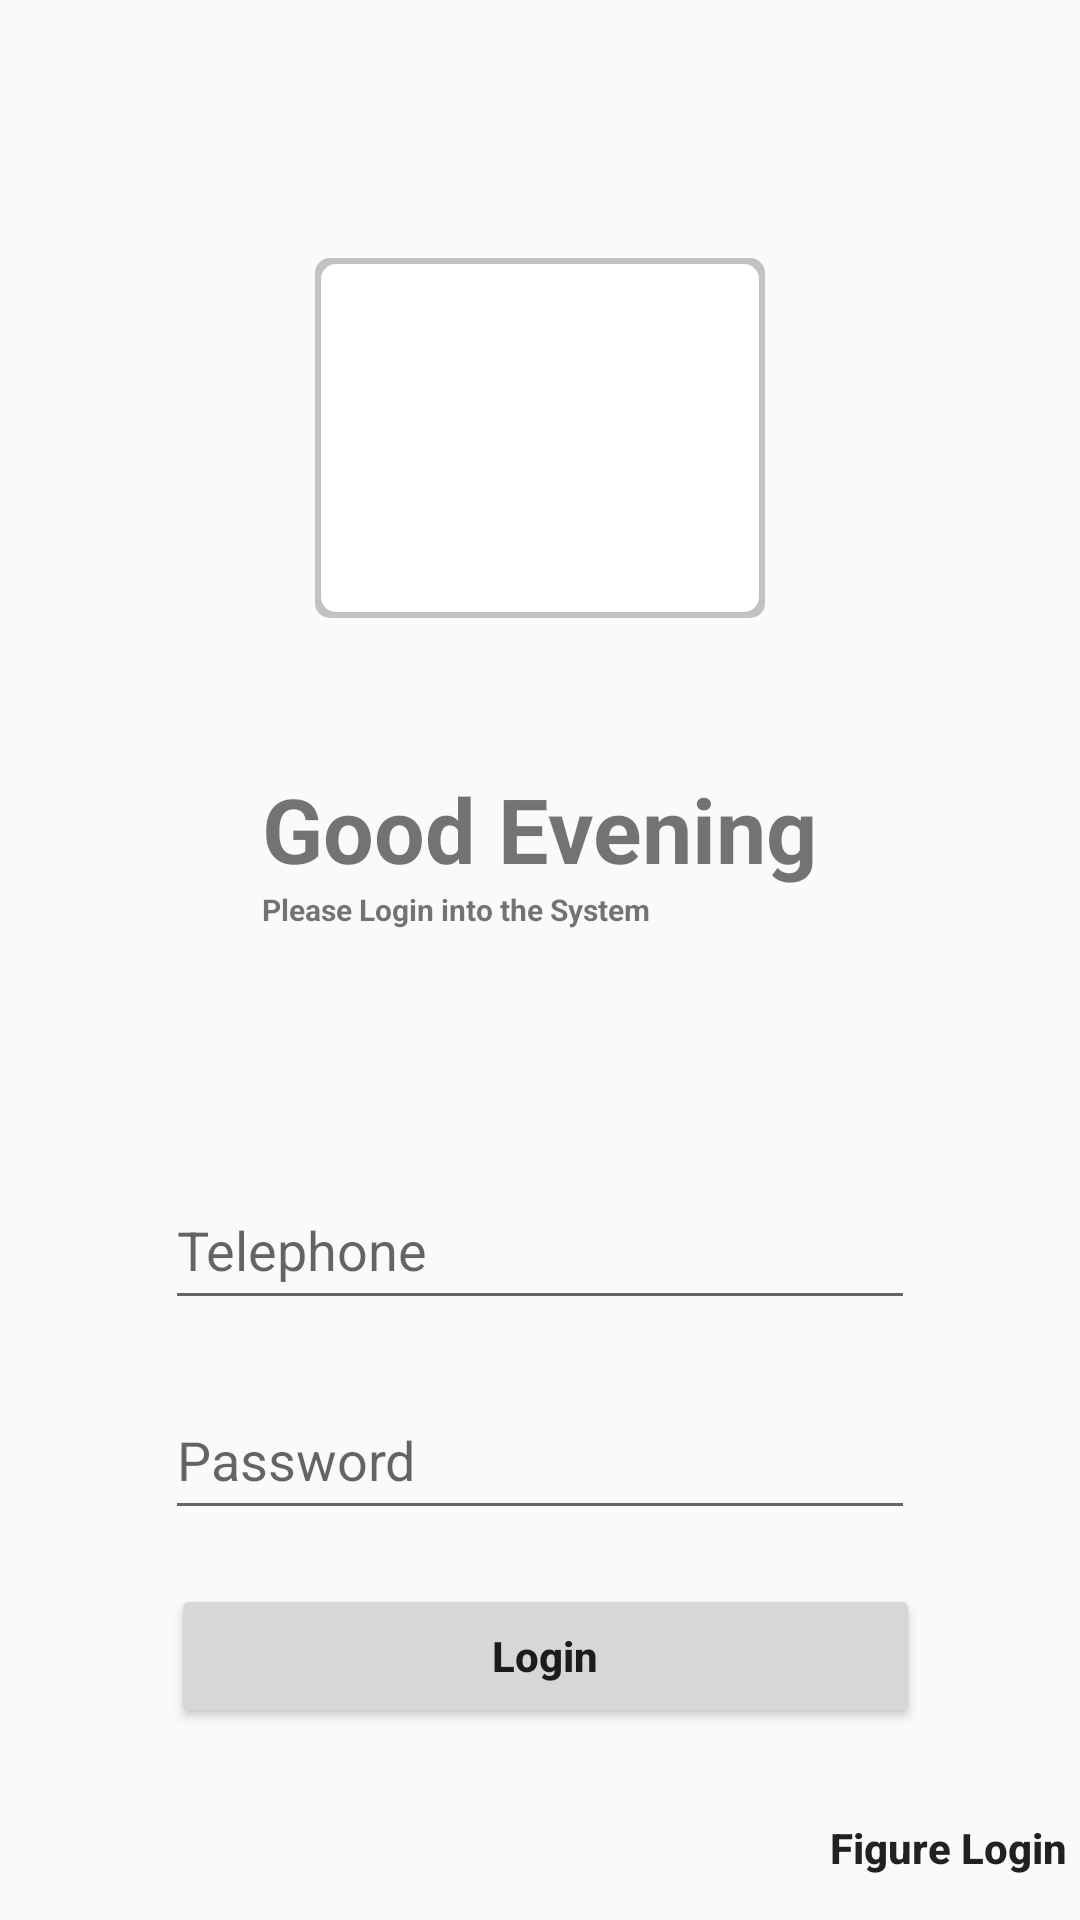

The Android layout XML behind this screen, and the referenced resources:
<!-- AndroidManifest.xml: application theme Theme.S4_Demo -->
<!-- res/layout/login_layout.xml -->
<?xml version="1.0" encoding="utf-8"?>
<ScrollView
    xmlns:android="http://schemas.android.com/apk/res/android"
    xmlns:tools="http://schemas.android.com/tools"
    android:layout_height="match_parent"
    android:layout_width="match_parent"
    tools:context=".LoginActivity"
    android:fillViewport="true">

    <LinearLayout
        android:layout_width="match_parent"
        android:layout_height="match_parent"
        android:orientation="vertical"
        >

        <FrameLayout
            android:layout_width="match_parent"
            android:layout_height="0dp"
            android:layout_weight="0.4">
            <ImageView
                android:layout_width="150sp"
                android:layout_height="120sp"
                android:id="@+id/log_img"
                android:layout_gravity="bottom|center_horizontal"
                android:src="@mipmap/logo_style_4"
                android:background="@drawable/corn_reg_background"
                android:layout_marginBottom="50sp"/>
        </FrameLayout>


        <RelativeLayout
            android:layout_width="match_parent"
            android:layout_height="0dp"
            android:layout_weight="0.6">

            <TextView
                android:id="@+id/hello_text"
                android:layout_width="wrap_content"
                android:layout_height="wrap_content"
                android:layout_centerHorizontal="true"
                android:text="Good Evening"
                android:textSize="30sp"
                android:textStyle="bold" />

            <TextView
                android:id="@+id/hello_text_2"
                android:layout_width="wrap_content"
                android:layout_height="wrap_content"
                android:layout_below="@id/hello_text"
                android:layout_alignLeft="@id/hello_text"
                android:text="Please Login into the System"
                android:textSize="10sp"
                android:textStyle="bold" />

            <EditText
                android:id="@+id/tele_number"
                android:layout_width="250dp"
                android:layout_height="50dp"
                android:layout_below="@id/hello_text_2"
                android:layout_centerHorizontal="true"
                android:layout_marginTop="80sp"
                android:hint="Telephone" />

            <EditText
                android:id="@+id/pwd_text"
                android:layout_width="250sp"
                android:layout_height="50sp"
                android:layout_below="@id/tele_number"
                android:layout_centerHorizontal="true"
                android:layout_marginTop="20sp"
                android:hint="Password"
                android:inputType="textPassword"/>

            <Button
                android:id="@+id/start_login_btn"
                android:layout_width="match_parent"
                android:layout_height="wrap_content"
                android:layout_below="@id/pwd_text"
                android:layout_alignLeft="@id/pwd_text"
                android:layout_alignRight="@id/pwd_text"
                android:layout_marginLeft="2dp"
                android:layout_marginTop="18dp"
                android:layout_marginRight="-2dp"
                android:text="Login"
                android:textAllCaps="false"
                android:textStyle="bold" />

            <Button
                android:layout_width="wrap_content"
                android:layout_height="wrap_content"
                android:textStyle="bold"
                android:textAllCaps="false"
                android:text="Figure Login"
                android:id="@+id/figure_login_btn"
                android:background="@android:color/transparent"
                android:layout_alignParentBottom="true"
                android:onClick="onClick"
                android:layout_alignParentRight="true"/>


        </RelativeLayout>
    </LinearLayout>

</ScrollView>
<!-- resources referenced by this layout -->
<resources>
  <!-- drawable corn_reg_background (drawable) -->
  <?xml version="1.0" encoding="utf-8"?>
  <layer-list xmlns:android="http://schemas.android.com/apk/res/android">
  
      <item>
          <shape>
              <corners android:radius="5dp"/>
              <solid android:color="@color/gray_bar"/>
          </shape>
      </item>
  
      <item android:top="2dp"
          android:bottom="2dp"
          android:right="2dp"
          android:left="2dp">
          <shape>
              <corners android:radius="5dp"/>
              <solid android:color="@color/white"/>
          </shape>
      </item>
  </layer-list>
  <style name="Theme.S4_Demo" parent="Theme.MaterialComponents.DayNight.NoActionBar.Bridge">
          
          <item name="colorPrimary">@color/gray_bar</item>
          <item name="colorPrimaryVariant">#03A9F4</item>
          <item name="colorOnPrimary">#2196F3</item>
          
          <item name="colorSecondary">@color/teal_200</item>
          <item name="colorSecondaryVariant">@color/teal_700</item>
          <item name="colorOnSecondary">@color/black</item>
          
          <item name="android:statusBarColor" tools:targetApi="l">?attr/colorPrimaryVariant</item>
          
      </style>
  <color name="gray_bar">#C2C2C2</color>
  <color name="white">#FFFFFFFF</color>
  <color name="teal_200">#FF03DAC5</color>
  <color name="teal_700">#FF018786</color>
  <color name="black">#FF000000</color>
</resources>
